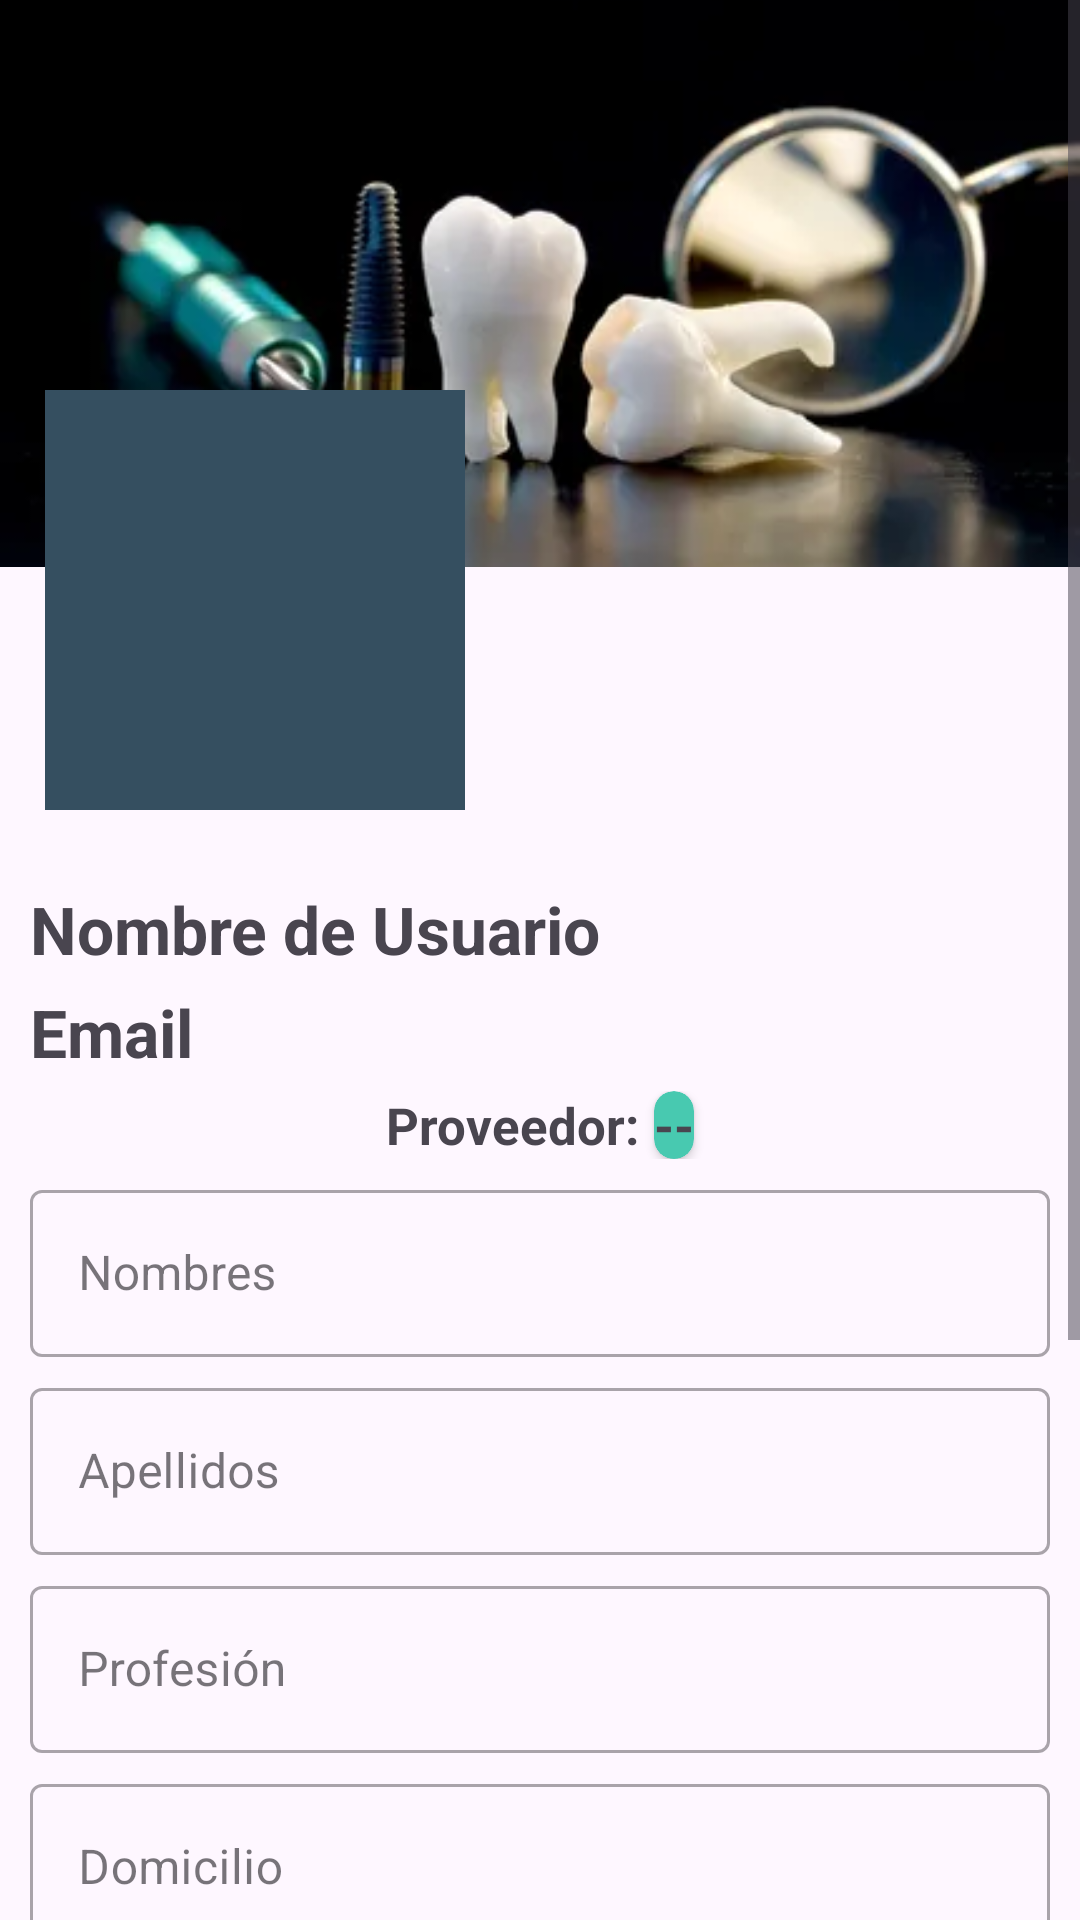

Here is an Android app screen rendered from its layout file. Give the layout XML and the strings, colors and styles it references.
<!-- AndroidManifest.xml: application theme Theme.DentalTalk -->
<!-- res/layout/activity_perfil.xml -->
<?xml version="1.0" encoding="utf-8"?>
<ScrollView

    xmlns:android="http://schemas.android.com/apk/res/android"
    xmlns:app="http://schemas.android.com/apk/res-auto"
    xmlns:tools="http://schemas.android.com/tools"
    android:id="@+id/main"
    android:layout_width="match_parent"
    android:layout_height="match_parent"
    tools:context=".Perfil.PerfilActivity">

    <LinearLayout
        android:layout_width="match_parent"
        android:layout_height="wrap_content"
        android:orientation="vertical">

        <RelativeLayout
            android:layout_width="match_parent"
            android:layout_height="wrap_content"
            android:gravity="center">

            

            

            <ImageView
                android:layout_width="match_parent"
                android:layout_height="189dp"
                android:scaleType="centerCrop"
                android:src="@drawable/imagen_portada" />

            

            <ImageView
                android:id="@+id/P_imagen"
                android:layout_width="140dp"
                android:layout_height="140dp"
                android:layout_marginStart="15dp"
                android:layout_marginTop="130dp"
                android:background="#354f60"
                android:scaleType="centerCrop" />

            <ImageView
                android:id="@+id/Eitar_imagen"
                android:layout_marginStart="130dp"
                android:layout_marginTop="230dp"
                android:src="@drawable/editar_imagen_perfil"
                android:layout_width="50dp"
                android:layout_height="50dp"/>


        </RelativeLayout>

        <LinearLayout
            android:layout_width="match_parent"
            android:layout_height="637dp"
            android:orientation="vertical"
            android:padding="10dp">

            <TextView
                android:id="@+id/P_n_usuario"
                android:layout_width="wrap_content"
                android:layout_height="wrap_content"
                android:layout_marginTop="5dp"
                android:gravity="center"
                android:text="@string/P_n_Usuario"
                android:textSize="22sp"
                android:textStyle="bold" />

            
            <TextView
                android:id="@+id/P_email"
                android:layout_width="wrap_content"
                android:layout_height="wrap_content"
                android:layout_marginTop="5dp"
                android:gravity="center"
                android:text="@string/P_email"
                android:textSize="22sp"
                android:textStyle="bold" />

            
            <androidx.appcompat.widget.LinearLayoutCompat
                android:layout_width="match_parent"
                android:layout_height="wrap_content"
                android:layout_marginTop="5dp"
                android:gravity="center"
                android:orientation="horizontal">

                <TextView
                    android:layout_width="wrap_content"
                    android:layout_height="wrap_content"
                    android:text="@string/P_proveedor_txt"
                    android:textSize="17sp"
                    android:textStyle="bold" />

                <androidx.cardview.widget.CardView
                    android:layout_width="wrap_content"
                    android:layout_height="wrap_content"
                    android:layout_marginStart="5dp"
                    android:backgroundTint="#48C9B0"
                    android:padding="0.5dp"
                    app:cardCornerRadius="10dp">

                    <TextView
                        android:id="@+id/P_proveedor"
                        android:layout_width="wrap_content"
                        android:layout_height="wrap_content"
                        android:text="@string/P_proveedor"
                        android:textSize="17sp"
                        android:textStyle="bold" />


                </androidx.cardview.widget.CardView>


            </androidx.appcompat.widget.LinearLayoutCompat>





            

            <com.google.android.material.textfield.TextInputLayout
                style="@style/Widget.MaterialComponents.TextInputLayout.OutlinedBox"
                android:layout_width="match_parent"
                android:layout_height="wrap_content"
                android:layout_marginTop="5dp">

                <EditText
                    android:id="@+id/P_nombres"
                    android:layout_width="match_parent"
                    android:layout_height="wrap_content"
                    android:hint="@string/P_nombres"
                    android:inputType="textPersonName|textCapWords"
                    android:minHeight="48dp" />

            </com.google.android.material.textfield.TextInputLayout>

            

            <com.google.android.material.textfield.TextInputLayout
                style="@style/Widget.MaterialComponents.TextInputLayout.OutlinedBox"
                android:layout_width="match_parent"
                android:layout_height="wrap_content"
                android:layout_marginTop="5dp">

                <EditText
                    android:id="@+id/P_apellidos"
                    android:layout_width="match_parent"
                    android:layout_height="wrap_content"
                    android:hint="@string/P_apellidos"
                    android:inputType="textPersonName|textCapWords"
                    android:minHeight="48dp" />

            </com.google.android.material.textfield.TextInputLayout>

            

            <com.google.android.material.textfield.TextInputLayout
                style="@style/Widget.MaterialComponents.TextInputLayout.OutlinedBox"
                android:layout_width="match_parent"
                android:layout_height="wrap_content"
                android:layout_marginTop="5dp">


                <EditText
                    android:id="@+id/P_profesion"
                    android:layout_width="match_parent"
                    android:layout_height="wrap_content"
                    android:hint="@string/P_profesion"
                    android:inputType="textCapWords"
                    android:minHeight="48dp" />

            </com.google.android.material.textfield.TextInputLayout>

            

            <com.google.android.material.textfield.TextInputLayout
                style="@style/Widget.MaterialComponents.TextInputLayout.OutlinedBox"
                android:layout_width="match_parent"
                android:layout_height="wrap_content"
                android:layout_marginTop="5dp">

                <EditText
                    android:id="@+id/P_domicilio"
                    android:layout_width="match_parent"
                    android:layout_height="wrap_content"
                    android:hint="@string/P_domicilio"
                    android:inputType="textCapWords"
                    android:minHeight="48dp" />


            </com.google.android.material.textfield.TextInputLayout>

            

            <com.google.android.material.textfield.TextInputLayout
                style="@style/Widget.MaterialComponents.TextInputLayout.OutlinedBox"
                android:layout_width="match_parent"
                android:layout_height="wrap_content"
                android:layout_marginTop="5dp">


                <EditText
                    android:id="@+id/P_edad"
                    android:layout_width="match_parent"
                    android:layout_height="wrap_content"
                    android:hint="@string/P_edad"
                    android:inputType="number"
                    android:minHeight="48dp" />

            </com.google.android.material.textfield.TextInputLayout>


            
            <androidx.appcompat.widget.LinearLayoutCompat
                android:layout_width="match_parent"
                android:layout_height="wrap_content"
                android:layout_marginTop="5dp"
                android:orientation="horizontal">


                <TextView
                    android:id="@+id/P_telefono"
                    android:layout_width="150dp"
                    android:layout_height="wrap_content"
                    android:layout_gravity="center"
                    android:minHeight="48dp"
                    android:text="@string/P_telefono"
                    android:textSize="18sp" />

                <androidx.appcompat.widget.AppCompatImageView
                    android:id="@+id/Editar_Telefono"
                    android:layout_width="35dp"
                    android:layout_height="35dp"
                    android:layout_marginStart="15dp"
                    android:src="@drawable/telefono" />


            </androidx.appcompat.widget.LinearLayoutCompat>


            
            <Button
                android:id="@+id/Btn_guardar"
                android:layout_width="195dp"
                android:layout_height="59dp"
                android:layout_gravity="center"
                android:layout_marginTop="10dp"
                android:backgroundTint="@color/lightblue"
                android:minHeight="48dp"
                android:text="@string/Btn_Guardar"
                app:icon="@drawable/ic_guardar_cambios" />


        </LinearLayout>


    </LinearLayout>

</ScrollView>
<!-- resources referenced by this layout -->
<resources>
  <color name="lightblue">#00B4D8</color>
  <!-- drawable imagen_portada: png bitmap (drawable, 7828 bytes) -->
  <string name="Btn_Guardar">Guardar</string>
  <string name="P_apellidos">Apellidos</string>
  <string name="P_domicilio">Domicilio</string>
  <string name="P_edad">Edad</string>
  <string name="P_email">Email</string>
  <string name="P_n_Usuario">Nombre de Usuario</string>
  <string name="P_nombres">Nombres</string>
  <string name="P_profesion">Profesión</string>
  <string name="P_proveedor">--</string>
  <string name="P_proveedor_txt">Proveedor: </string>
  <string name="P_telefono">Teléfono</string>
  <style name="Theme.DentalTalk" parent="Base.Theme.DentalTalk" />
  <style name="Base.Theme.DentalTalk" parent="Theme.Material3.DayNight">
          
          
      </style>
</resources>
